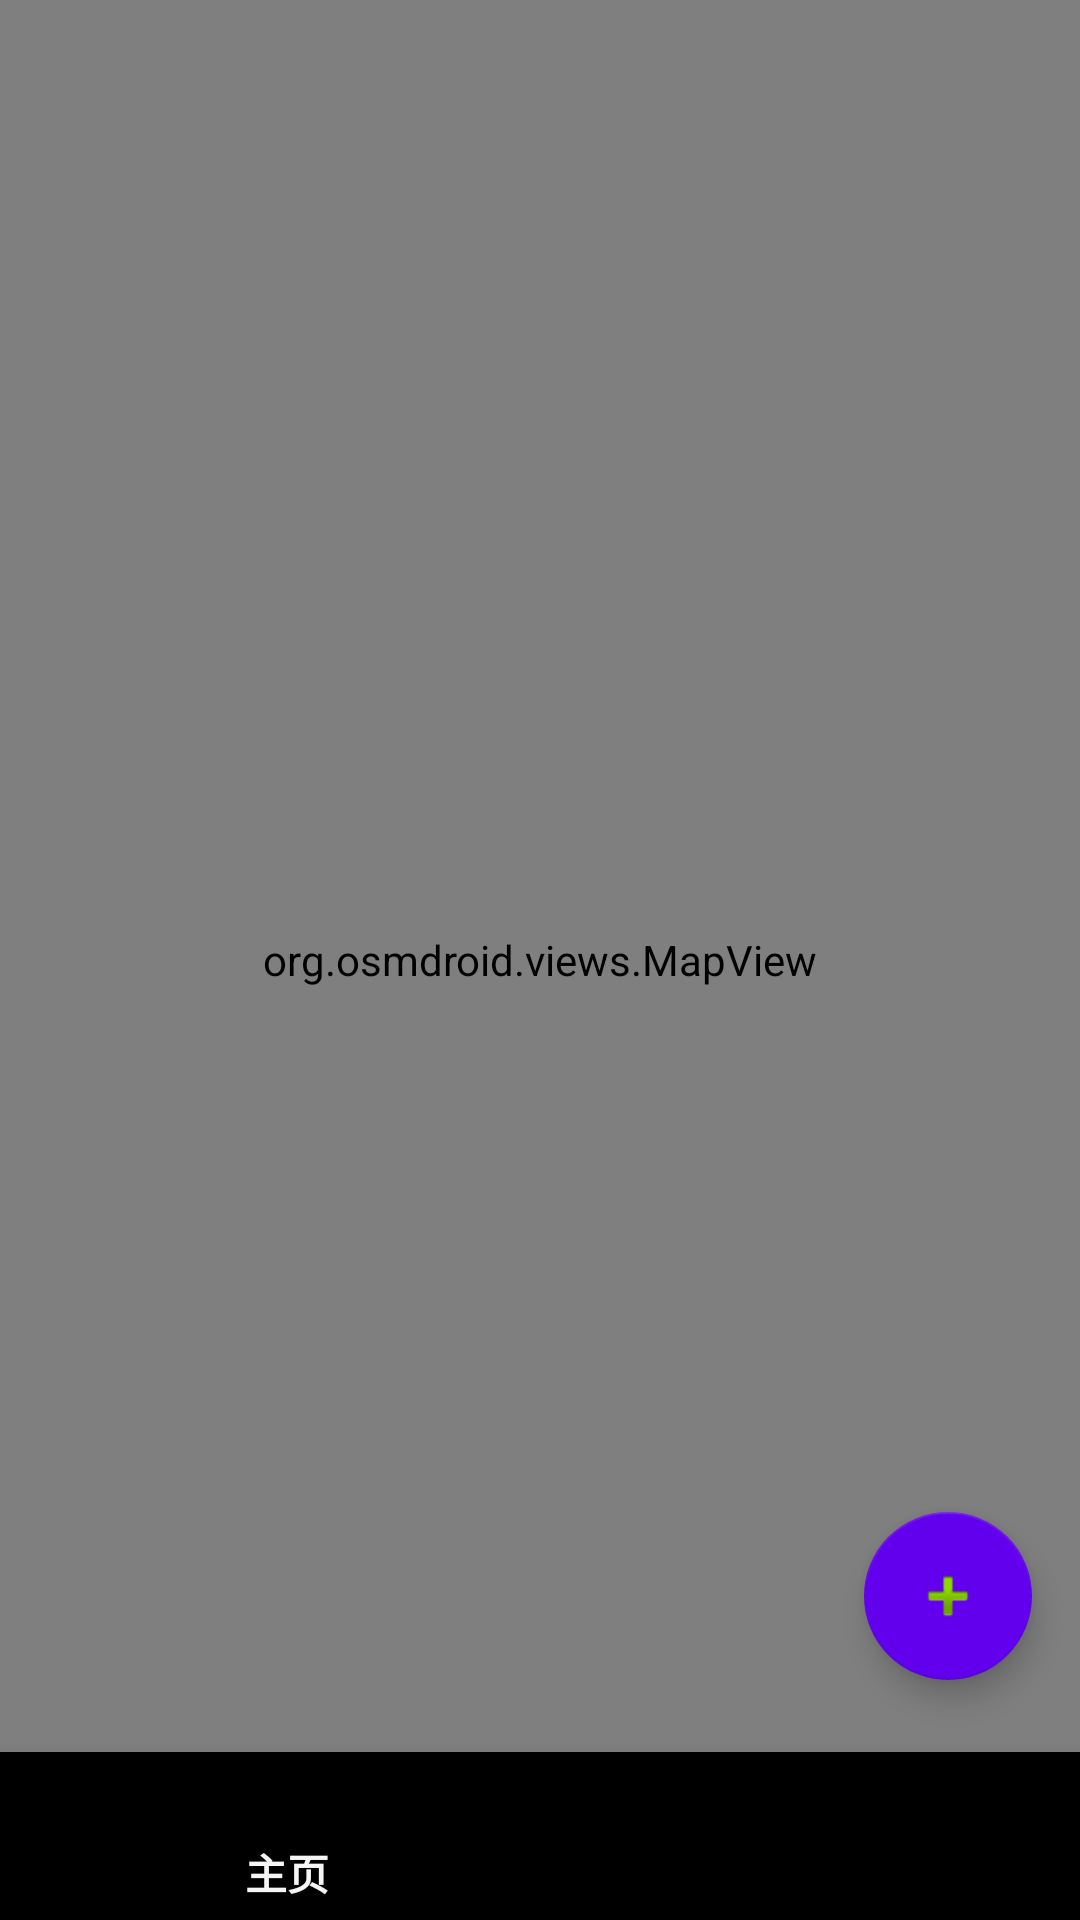

This screen was rendered from an Android layout file. Write that file and the resources it references.
<!-- AndroidManifest.xml: activity theme Theme.AppCompat.DayNight.NoActionBar -->
<!-- res/layout/activity_main.xml -->
<?xml version="1.0" encoding="utf-8"?>
<RelativeLayout xmlns:android="http://schemas.android.com/apk/res/android"
    xmlns:app="http://schemas.android.com/apk/res-auto"
    xmlns:tools="http://schemas.android.com/tools"
    android:layout_width="match_parent"
    android:layout_height="match_parent"
    tools:context=".MainActivity">

    <org.osmdroid.views.MapView
        android:id="@+id/map"
        android:layout_width="match_parent"
        android:layout_height="match_parent"/>

    <com.google.android.material.floatingactionbutton.FloatingActionButton
        android:id="@+id/fab_add_task"
        android:layout_width="56dp"
        android:layout_height="56dp"
        android:layout_alignParentBottom="true"
        android:layout_alignParentEnd="true"
        android:layout_marginBottom="80dp"
        android:layout_marginEnd="16dp"
        android:contentDescription="@string/add_task"
        app:srcCompat="@android:drawable/ic_input_add"
        app:backgroundTint="@color/design_default_color_primary" />

    <com.google.android.material.bottomnavigation.BottomNavigationView
        android:id="@+id/bottom_navigation"
        android:layout_width="match_parent"
        android:layout_height="wrap_content"
        android:layout_alignParentBottom="true"
        app:menu="@menu/bottom_nav_menu" /> 

</RelativeLayout>
<!-- resources referenced by this layout -->
<resources>
  <string name="add_task">&lt;string name=\"add_task\"&gt;添加任务&lt;/string&gt;</string>
</resources>
